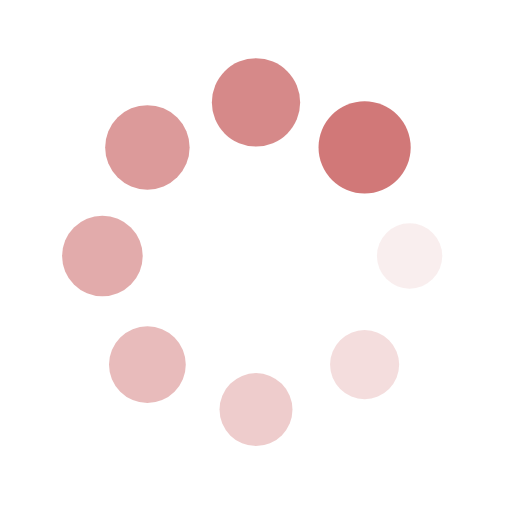
t = 0.00 s
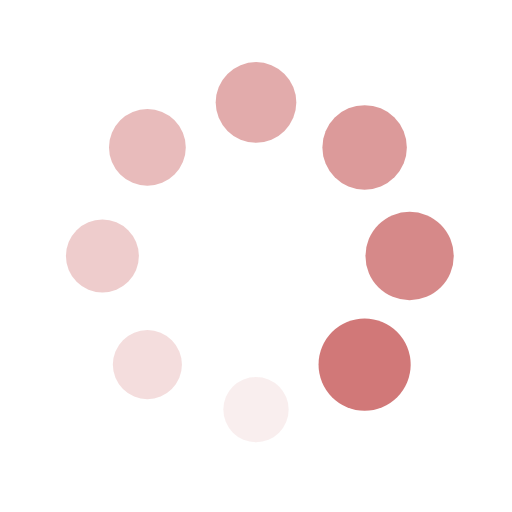
t = 0.25 s
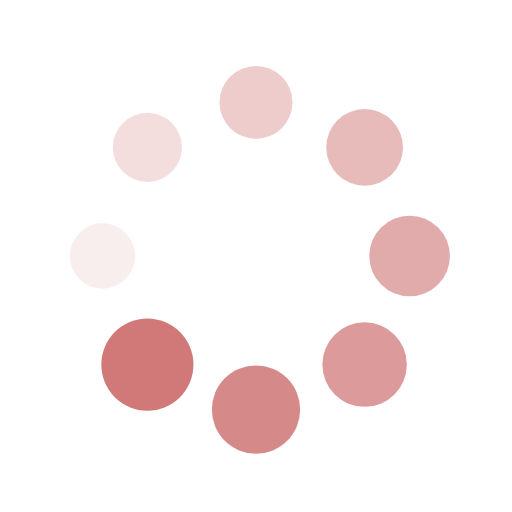
t = 0.50 s
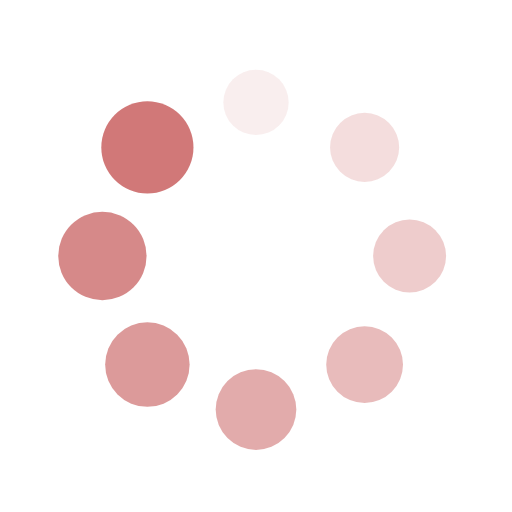
t = 0.75 s

The animated SVG that drew these frames (rendered in a browser with its animation timeline set to each time). Animation: 16 SMIL elements (animate=8,animateTransform=8); one cycle of 1.00 s, repeats indefinitely.

<?xml version="1.0" encoding="utf-8"?>
<svg xmlns="http://www.w3.org/2000/svg" xmlns:xlink="http://www.w3.org/1999/xlink" style="margin: auto; background: rgba(0, 0, 0, 0) none repeat scroll 0% 0%; display: block; shape-rendering: auto;" width="200px" height="200px" viewBox="0 0 100 100" preserveAspectRatio="xMidYMid">
<g transform="translate(80,50)">
<g transform="rotate(0)">
<circle cx="0" cy="0" r="6" fill="#d17878" fill-opacity="1">
  <animateTransform attributeName="transform" type="scale" begin="-0.875s" values="1.5 1.5;1 1" keyTimes="0;1" dur="1s" repeatCount="indefinite"></animateTransform>
  <animate attributeName="fill-opacity" keyTimes="0;1" dur="1s" repeatCount="indefinite" values="1;0" begin="-0.875s"></animate>
</circle>
</g>
</g><g transform="translate(71.21320343559643,71.21320343559643)">
<g transform="rotate(45)">
<circle cx="0" cy="0" r="6" fill="#d17878" fill-opacity="0.875">
  <animateTransform attributeName="transform" type="scale" begin="-0.75s" values="1.5 1.5;1 1" keyTimes="0;1" dur="1s" repeatCount="indefinite"></animateTransform>
  <animate attributeName="fill-opacity" keyTimes="0;1" dur="1s" repeatCount="indefinite" values="1;0" begin="-0.75s"></animate>
</circle>
</g>
</g><g transform="translate(50,80)">
<g transform="rotate(90)">
<circle cx="0" cy="0" r="6" fill="#d17878" fill-opacity="0.75">
  <animateTransform attributeName="transform" type="scale" begin="-0.625s" values="1.5 1.5;1 1" keyTimes="0;1" dur="1s" repeatCount="indefinite"></animateTransform>
  <animate attributeName="fill-opacity" keyTimes="0;1" dur="1s" repeatCount="indefinite" values="1;0" begin="-0.625s"></animate>
</circle>
</g>
</g><g transform="translate(28.786796564403577,71.21320343559643)">
<g transform="rotate(135)">
<circle cx="0" cy="0" r="6" fill="#d17878" fill-opacity="0.625">
  <animateTransform attributeName="transform" type="scale" begin="-0.5s" values="1.5 1.5;1 1" keyTimes="0;1" dur="1s" repeatCount="indefinite"></animateTransform>
  <animate attributeName="fill-opacity" keyTimes="0;1" dur="1s" repeatCount="indefinite" values="1;0" begin="-0.5s"></animate>
</circle>
</g>
</g><g transform="translate(20,50.00000000000001)">
<g transform="rotate(180)">
<circle cx="0" cy="0" r="6" fill="#d17878" fill-opacity="0.5">
  <animateTransform attributeName="transform" type="scale" begin="-0.375s" values="1.5 1.5;1 1" keyTimes="0;1" dur="1s" repeatCount="indefinite"></animateTransform>
  <animate attributeName="fill-opacity" keyTimes="0;1" dur="1s" repeatCount="indefinite" values="1;0" begin="-0.375s"></animate>
</circle>
</g>
</g><g transform="translate(28.78679656440357,28.786796564403577)">
<g transform="rotate(225)">
<circle cx="0" cy="0" r="6" fill="#d17878" fill-opacity="0.375">
  <animateTransform attributeName="transform" type="scale" begin="-0.25s" values="1.5 1.5;1 1" keyTimes="0;1" dur="1s" repeatCount="indefinite"></animateTransform>
  <animate attributeName="fill-opacity" keyTimes="0;1" dur="1s" repeatCount="indefinite" values="1;0" begin="-0.25s"></animate>
</circle>
</g>
</g><g transform="translate(49.99999999999999,20)">
<g transform="rotate(270)">
<circle cx="0" cy="0" r="6" fill="#d17878" fill-opacity="0.25">
  <animateTransform attributeName="transform" type="scale" begin="-0.125s" values="1.5 1.5;1 1" keyTimes="0;1" dur="1s" repeatCount="indefinite"></animateTransform>
  <animate attributeName="fill-opacity" keyTimes="0;1" dur="1s" repeatCount="indefinite" values="1;0" begin="-0.125s"></animate>
</circle>
</g>
</g><g transform="translate(71.21320343559643,28.78679656440357)">
<g transform="rotate(315)">
<circle cx="0" cy="0" r="6" fill="#d17878" fill-opacity="0.125">
  <animateTransform attributeName="transform" type="scale" begin="0s" values="1.5 1.5;1 1" keyTimes="0;1" dur="1s" repeatCount="indefinite"></animateTransform>
  <animate attributeName="fill-opacity" keyTimes="0;1" dur="1s" repeatCount="indefinite" values="1;0" begin="0s"></animate>
</circle>
</g>
</g>
<!-- [ldio] generated by https://loading.io/ --></svg>
